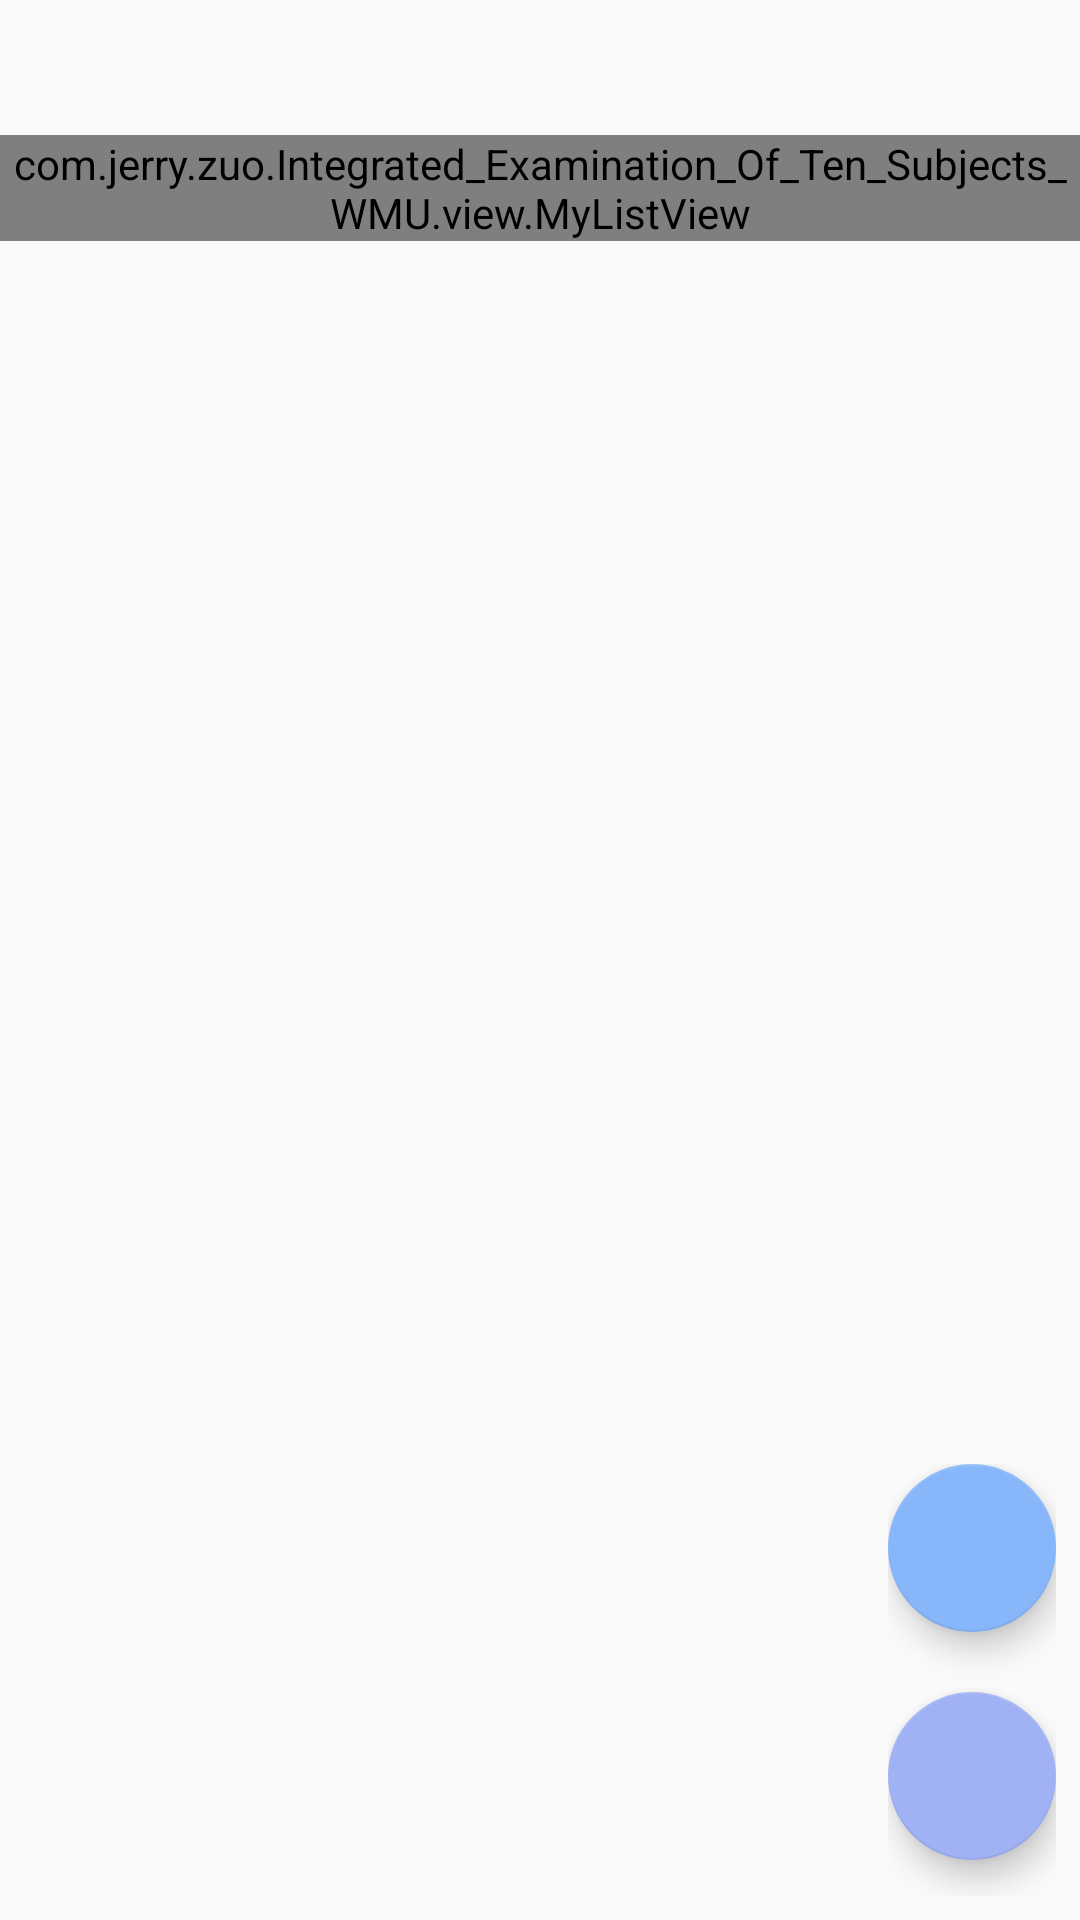

Layout XML and referenced resources for this Android screen:
<!-- AndroidManifest.xml: activity theme AppTheme.NoActionBar -->
<!-- res/layout/fragment_question.xml -->
<?xml version="1.0" encoding="utf-8"?>
<FrameLayout xmlns:android="http://schemas.android.com/apk/res/android"
    xmlns:app="http://schemas.android.com/apk/res-auto"
    android:id="@android:id/tabhost"
    android:layout_width="match_parent"
    android:layout_height="match_parent"
    android:orientation="vertical">
<LinearLayout
    android:layout_width="match_parent"
    android:layout_height="match_parent"
    android:orientation="vertical">
    <LinearLayout
        android:layout_width="match_parent"
        android:layout_height="wrap_content"
        android:orientation="horizontal"
        android:padding="8dp">

        <TextView
            android:id="@+id/top_source"
            android:layout_width="0dp"
            android:layout_height="29dp"
            android:layout_weight="1"
            android:gravity="center"
            android:textSize="16sp" />

        <TextView
            android:id="@+id/top_kind"
            android:layout_width="0dp"
            android:layout_height="29dp"
            android:layout_weight="1"
            android:gravity="center"
            android:textAllCaps="false"
            android:textColor="#FFFFFF"
            android:textSize="16sp" />

    </LinearLayout>
    <ScrollView
        android:layout_width="match_parent"
        android:layout_height="wrap_content">

        <LinearLayout
            android:id="@+id/tab1"
            android:layout_width="match_parent"
            android:layout_height="wrap_content"
            android:orientation="vertical">

            <com.jerry.zuo.Integrated_Examination_Of_Ten_Subjects_WMU.view.MyListView
                android:id="@+id/lv_que"
                android:layout_width="match_parent"
                android:layout_height="match_parent" />

            <TextView
                android:id="@+id/tv_info1"
                android:layout_width="match_parent"
                android:layout_height="wrap_content"
                android:gravity="center"
                android:padding="8dp" />
        </LinearLayout>
    </ScrollView>
</LinearLayout>
<LinearLayout
    android:layout_width="wrap_content"
    android:layout_height="wrap_content"
    android:layout_margin="8dp"
    android:layout_gravity="end|bottom"
    android:orientation="vertical">

    <android.support.design.widget.FloatingActionButton
        android:id="@+id/fab_prac"
        android:layout_width="wrap_content"
        android:layout_height="wrap_content"
        android:layout_marginBottom="12dp"
        android:src="@drawable/test"
        app:backgroundTint="@color/orm_overlay"
        app:backgroundTintMode="src_in" />

    <android.support.design.widget.FloatingActionButton
        android:id="@+id/fab_test"
        android:layout_width="wrap_content"
        android:layout_height="wrap_content"
        android:layout_marginTop="8dp"
        android:layout_marginBottom="12dp"
        android:src="@drawable/exam"
        app:backgroundTint="@color/oro_overlay" />
</LinearLayout>
</FrameLayout>
<!-- resources referenced by this layout -->
<resources>
  <color name="orm_overlay">#88B6FA</color>
  <color name="oro_overlay">#A0B2F4</color>
  <style name="AppTheme.NoActionBar">
          <item name="windowActionBar">false</item>
          <item name="windowNoTitle">true</item>
      </style>
</resources>
